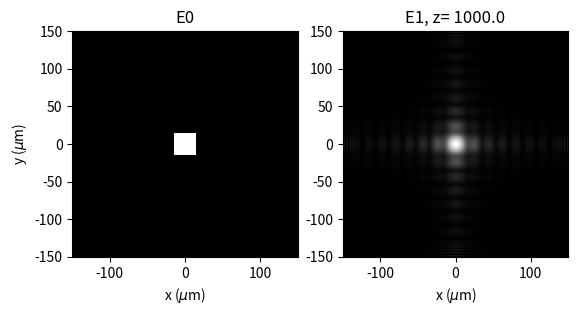

The matplotlib source for this figure:
"""
Created on Wed May 20 23:21:44 2020

Based on the kernel functions found in Diffractio module (https://pypi.org/project/diffractio/)

Notation from Mertz, "Introduction to Optical Microscopy"

Simulates the propagation of a field using Fresnel integrals 

[redacted]
"""

import numpy as np
import matplotlib.pyplot as plt
from numpy import pi, sqrt, exp
from numpy.fft import fft2,ifft2, ifftshift


def kernelFresnel(X, Y, z, wavelength, n):
    """Kernel for Fesnel propagation

    Parameters:
        X (numpy.array): positions x
        Y (numpy.array): positions y
        wavelength (float): wavelength of incident fields
        z (float): distance for propagation
        n (float): refraction index of background

    Returns:
        complex np.array: kernel
    """  
    
    k =  n / wavelength
    return - 1.j*k/z * exp( 1.j*2*pi*k*z + 1.j*pi*k/z*(X**2 + Y**2) ) 

def show_fields( fields, titles, kind = 'intensity', extent = (-50,50,-50,50) ):
    """ Shows fields with matplotlib """
    
    _fig, axs = plt.subplots(1,len(fields))
    
    for idx, E in enumerate(fields):
        
        if kind == 'real':
            data_to_show  = np.real(E) # Real part
        elif kind == 'phase':
            data_to_show  = np.angle(E) # Phase
        elif kind == 'intensity':     
            data_to_show  = np.abs(E)**2 # Intensity
        else:   
            data_to_show  = np.abs(E) # Magnitude
        
        axs[idx].imshow(data_to_show, interpolation='none',
                        cmap='gray',
                        origin='lower',
                        extent = extent,
                        vmin = 0,
                        vmax = None
                        )
        ylabel = 'y ($\mu$m)' if idx== 0 else None
        axs[idx].set(xlabel = 'x ($\mu$m)',
                     ylabel = ylabel,
                     title = titles[idx],
                     ) 
    plt.show()
                          
um = 1.0
wavelength = 0.532 * um 
n = 1


Nsamples = 1024 # number of pixels
L = 300 * um # extent of the xy space
x = y = np.linspace(-L/2, +L/2, Nsamples)
X, Y = np.meshgrid(x,y)

""" create a constant field E0 (plane wave propagating along z)"""
E0 = np.ones([Nsamples, Nsamples])

# """ create a plane wave with certain kx and ky """  
# kx = 0.1
# ky = 0.0
# E0 = np.exp(-1.j*2*pi* (kx*X+ky*Y))
# E0 = np.cos(2*pi* (kx*X+ky*Y)) 

""" insert a square mask """
side = 30 * um
indexes = (np.abs(X)>side/2) | (np.abs(Y)>side/2)
E0[indexes] = 0

"""calculate the free space propagator """
z = 1000 * um

D = kernelFresnel(X, Y, z, wavelength, n)

""" calculate E1 as the convolution of E0 and D, using Fast Fourier Transform """

E1 = ifftshift( ifft2 (fft2(E0) * fft2(D) ) )

""" show the fields as magnitude, intensity, phase or real part """
show_fields(fields = (E0,E1),
            titles = ('E0', f'E1, z= {z}'),
            kind = 'abs',
            extent = (-L/2,L/2,-L/2,L/2)
            )